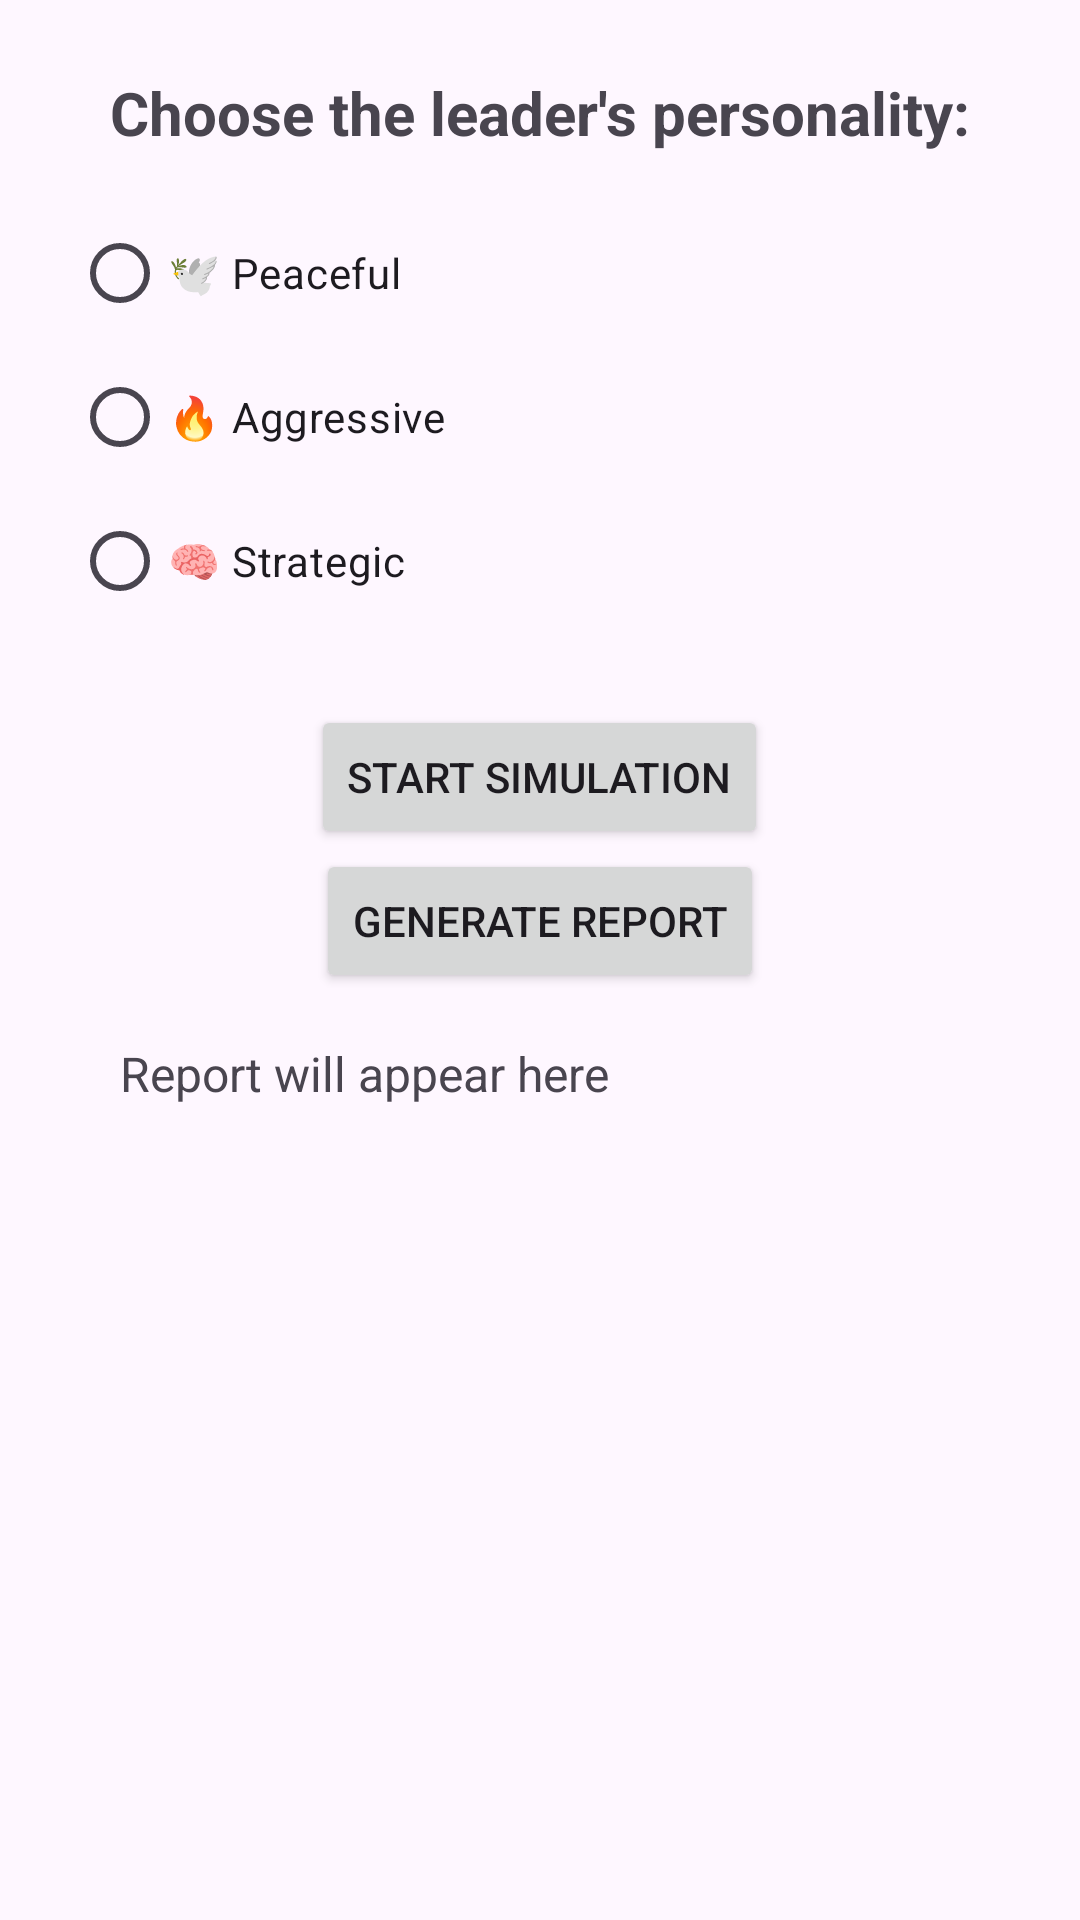

Android layout source for this screen:
<!-- AndroidManifest.xml: application theme Theme.ZeroObserver -->
<!-- res/layout/activity_leader_personality.xml -->
<?xml version="1.0" encoding="utf-8"?>
<LinearLayout xmlns:android="http://schemas.android.com/apk/res/android"
    android:orientation="vertical"
    android:layout_width="match_parent"
    android:layout_height="match_parent"
    android:padding="24dp"
    android:gravity="center_horizontal">

    <TextView
        android:layout_width="wrap_content"
        android:layout_height="wrap_content"
        android:text="Choose the leader's personality:"
        android:textSize="20sp"
        android:textStyle="bold"
        android:layout_marginBottom="16dp" />

    <RadioGroup
        android:id="@+id/personality_radio_group"
        android:layout_width="match_parent"
        android:layout_height="wrap_content">

        <RadioButton
            android:layout_width="wrap_content"
            android:layout_height="wrap_content"
            android:id="@+id/radio_peaceful" android:text="🕊️ Peaceful" />
        <RadioButton
            android:layout_width="wrap_content"
            android:layout_height="wrap_content"
            android:id="@+id/radio_aggressive" android:text="🔥 Aggressive" />
        <RadioButton
            android:layout_width="wrap_content"
            android:layout_height="wrap_content"
            android:id="@+id/radio_cunning" android:text="🧠 Strategic" />
    </RadioGroup>

    <Button
        android:id="@+id/btn_confirm_personality"
        android:layout_width="wrap_content"
        android:layout_height="wrap_content"
        android:text="Start Simulation"
        android:layout_marginTop="24dp" />

    <Button
        android:id="@+id/btn_generate_report"
        android:layout_width="wrap_content"
        android:layout_height="wrap_content"
        android:text="Generate Report" />

    <TextView
        android:id="@+id/tv_leader_report"
        android:layout_width="match_parent"
        android:layout_height="wrap_content"
        android:text="Report will appear here"
        android:padding="16dp"
        android:textSize="16sp" />
</LinearLayout>
<!-- resources referenced by this layout -->
<resources>
  <style name="Theme.ZeroObserver" parent="Base.Theme.ZeroObserver" />
  <style name="Base.Theme.ZeroObserver" parent="Theme.Material3.DayNight.NoActionBar">
          
          
      </style>
</resources>
